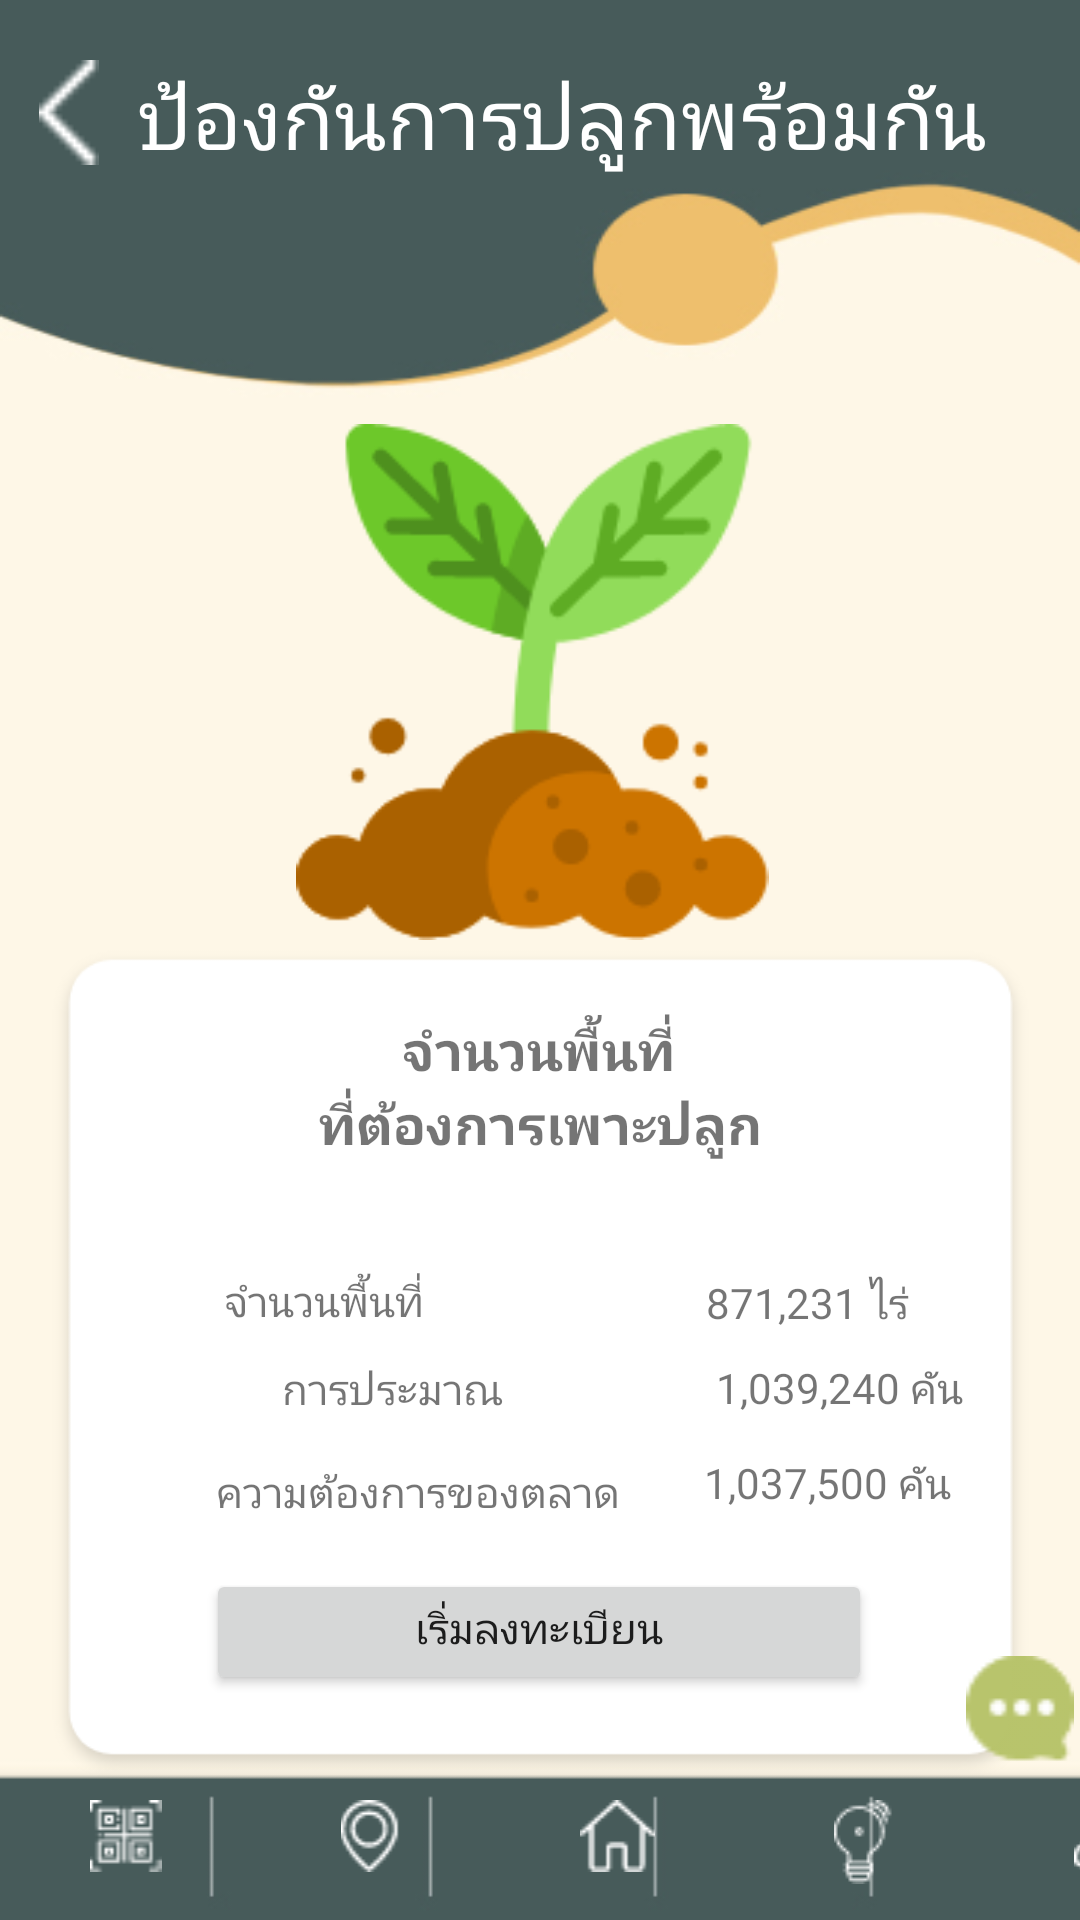

Produce the Android XML layout that renders to this screen, including the resource entries it uses.
<!-- AndroidManifest.xml: application theme Theme.Longan -->
<!-- res/layout/activity_protectta.xml -->
<?xml version="1.0" encoding="utf-8"?>
<androidx.constraintlayout.widget.ConstraintLayout xmlns:android="http://schemas.android.com/apk/res/android"
    xmlns:app="http://schemas.android.com/apk/res-auto"
    xmlns:tools="http://schemas.android.com/tools"
    android:layout_width="match_parent"
    android:layout_height="match_parent"
    android:background="@drawable/a"
    tools:context=".protectt">

    <ImageView
        android:id="@+id/imageView42"
        android:layout_width="189dp"
        android:layout_height="172dp"
        app:layout_constraintBottom_toBottomOf="parent"
        app:layout_constraintEnd_toEndOf="parent"
        app:layout_constraintHorizontal_bias="0.486"
        app:layout_constraintStart_toStartOf="parent"
        app:layout_constraintTop_toBottomOf="@+id/linearLayout"
        app:layout_constraintVertical_bias="0.136"
        app:srcCompat="@drawable/tree" />

    <LinearLayout
        android:id="@+id/linearLayout"
        android:layout_width="424dp"
        android:layout_height="90dp"
        android:orientation="horizontal"
        app:layout_constraintStart_toStartOf="parent"
        app:layout_constraintTop_toTopOf="parent">

        <ImageView
            android:id="@+id/btp2"
            android:layout_width="wrap_content"
            android:layout_height="35dp"
            android:layout_marginTop="20dp"
            android:layout_weight="1"
            app:srcCompat="@drawable/groupkkk" />

        <TextView
            android:id="@+id/textView14"
            android:layout_width="wrap_content"
            android:layout_height="wrap_content"
            android:layout_marginTop="20dp"
            android:layout_weight="1"
            android:fontFamily="@font/itim"
            android:text="ป้องกันการปลูกพร้อมกัน"
            android:textColor="#FFFFFF"
            android:textSize="28dp" />

        <ImageView
            android:id="@+id/ll2"
            android:layout_width="wrap_content"
            android:layout_height="26dp"
            android:layout_marginTop="28dp"
            android:layout_weight="1"
            app:srcCompat="@drawable/menusymbol" />

    </LinearLayout>



    <ImageView
        android:id="@+id/imageView44"
        android:layout_width="331dp"
        android:layout_height="375dp"
        android:layout_marginBottom="40dp"
        app:layout_constraintBottom_toBottomOf="parent"
        app:layout_constraintEnd_toEndOf="parent"
        app:layout_constraintStart_toStartOf="parent"
        app:layout_constraintTop_toBottomOf="@+id/imageView42"
        app:layout_constraintVertical_bias="0.52"
        app:srcCompat="@drawable/rectangl" />

    <Button
        android:id="@+id/ret1"
        android:layout_width="222dp"
        android:layout_height="42dp"
        android:gravity="center_horizontal"
        android:text="เริ่มลงทะเบียน"
        app:layout_constraintBottom_toBottomOf="parent"
        app:layout_constraintEnd_toEndOf="parent"
        app:layout_constraintHorizontal_bias="0.497"
        app:layout_constraintStart_toStartOf="parent"
        app:layout_constraintTop_toBottomOf="@+id/imageView42"
        app:layout_constraintVertical_bias="0.737" />

    <TextView
        android:id="@+id/textView24"
        android:layout_width="wrap_content"
        android:layout_height="wrap_content"
        android:fontFamily="@font/itim"
        android:text="จำนวนพื้นที่"
        android:textSize="18sp"
        android:textStyle="bold"
        app:layout_constraintBottom_toBottomOf="parent"
        app:layout_constraintEnd_toEndOf="parent"
        app:layout_constraintHorizontal_bias="0.498"
        app:layout_constraintStart_toStartOf="parent"
        app:layout_constraintTop_toTopOf="parent"
        app:layout_constraintVertical_bias="0.549" />

    <TextView
        android:id="@+id/textView25"
        android:layout_width="wrap_content"
        android:layout_height="wrap_content"
        android:fontFamily="@font/itim"
        android:gravity="center"
        android:text="จำนวนพื้นที่"
        app:layout_constraintBottom_toBottomOf="parent"
        app:layout_constraintEnd_toEndOf="parent"
        app:layout_constraintHorizontal_bias="0.255"
        app:layout_constraintStart_toStartOf="parent"
        app:layout_constraintTop_toTopOf="parent"
        app:layout_constraintVertical_bias="0.683" />

    <TextView
        android:id="@+id/textView26"
        android:layout_width="114dp"
        android:layout_height="21dp"
        android:fontFamily="@font/itim"
        android:gravity="center"
        android:text="การประมาณผลผลิต"
        app:layout_constraintBottom_toBottomOf="parent"
        app:layout_constraintEnd_toEndOf="parent"
        app:layout_constraintHorizontal_bias="0.299"
        app:layout_constraintStart_toStartOf="parent"
        app:layout_constraintTop_toBottomOf="@+id/textView25"
        app:layout_constraintVertical_bias="0.056" />

    <TextView
        android:id="@+id/textView27"
        android:layout_width="wrap_content"
        android:layout_height="wrap_content"
        android:text="ความต้องการของตลาด"
        android:fontFamily="@font/itim"
        app:layout_constraintBottom_toBottomOf="parent"
        app:layout_constraintEnd_toEndOf="parent"
        app:layout_constraintHorizontal_bias="0.32"
        app:layout_constraintStart_toStartOf="parent"
        app:layout_constraintTop_toBottomOf="@+id/textView26"
        app:layout_constraintVertical_bias="0.092" />

    <TextView
        android:id="@+id/textView28"
        android:layout_width="wrap_content"
        android:layout_height="wrap_content"
        android:fontFamily="@font/itim"
        android:text="ที่ต้องการเพาะปลูก"
        android:textSize="18dp"
        android:textStyle="bold"
        app:layout_constraintBottom_toBottomOf="@+id/imageView44"
        app:layout_constraintEnd_toEndOf="parent"
        app:layout_constraintStart_toStartOf="parent"
        app:layout_constraintTop_toBottomOf="@+id/textView24"
        app:layout_constraintVertical_bias="0.0" />

    <ImageView
        android:id="@+id/chatbot21"
        android:layout_width="36dp"
        android:layout_height="41dp"
        app:layout_constraintBottom_toBottomOf="parent"
        app:layout_constraintEnd_toEndOf="parent"
        app:layout_constraintHorizontal_bias="0.994"
        app:layout_constraintStart_toStartOf="parent"
        app:layout_constraintTop_toTopOf="parent"
        app:layout_constraintVertical_bias="0.917"
        app:srcCompat="@drawable/sdsd" />

    <LinearLayout
        android:id="@+id/linearLayout7"
        android:layout_width="409dp"
        android:layout_height="55dp"
        android:orientation="horizontal"

        app:layout_constraintBottom_toBottomOf="parent"
        app:layout_constraintEnd_toEndOf="parent"
        app:layout_constraintHorizontal_bias="0.0"
        app:layout_constraintStart_toStartOf="parent"
        app:layout_constraintTop_toTopOf="@+id/linearLayout"
        app:layout_constraintVertical_bias="1.0">

        <ImageView
            android:id="@+id/qrpt1"
            android:layout_width="wrap_content"
            android:layout_height="wrap_content"
            android:layout_marginTop="15dp"
            android:layout_weight="1"
            android:src="@drawable/qrcode" />

        <ImageView
            android:id="@+id/mpt1"
            android:layout_width="wrap_content"
            android:layout_height="wrap_content"
            android:layout_marginTop="15dp"
            android:layout_weight="1"
            android:src="@drawable/placeholderrr" />

        <ImageView
            android:id="@+id/hpt1"
            android:layout_width="wrap_content"
            android:layout_height="wrap_content"
            android:layout_marginTop="15dp"
            android:layout_weight="1"
            android:src="@drawable/house" />

        <ImageView
            android:id="@+id/kpt1"
            android:layout_width="wrap_content"
            android:layout_height="wrap_content"
            android:layout_marginTop="15dp"
            android:layout_weight="1"
            android:src="@drawable/rrrrrr" />

        <ImageView
            android:id="@+id/infpt1"
            android:layout_width="wrap_content"
            android:layout_height="wrap_content"
            android:layout_marginTop="15dp"
            android:layout_weight="1"
            android:src="@drawable/avatar" />

    </LinearLayout>

    <TextView
        android:id="@+id/textView32"
        android:layout_width="wrap_content"
        android:layout_height="wrap_content"
        android:text="871,231 ไร่"
        android:fontFamily="@font/itim"
        app:layout_constraintBottom_toBottomOf="parent"
        app:layout_constraintEnd_toEndOf="parent"
        app:layout_constraintHorizontal_bias="0.805"
        app:layout_constraintStart_toStartOf="@+id/linearLayout"
        app:layout_constraintTop_toTopOf="parent"
        app:layout_constraintVertical_bias="0.684" />

    <TextView
        android:id="@+id/textView33"
        android:layout_width="wrap_content"
        android:layout_height="wrap_content"
        android:fontFamily="@font/itim"
        android:text="1,039,240 คัน"
        app:layout_constraintBottom_toTopOf="@+id/textView34"
        app:layout_constraintEnd_toEndOf="@+id/imageView44"
        app:layout_constraintHorizontal_bias="0.674"
        app:layout_constraintStart_toEndOf="@+id/textView26"
        app:layout_constraintTop_toBottomOf="@+id/textView32"
        app:layout_constraintVertical_bias="0.416" />

    <TextView
        android:id="@+id/textView34"
        android:layout_width="wrap_content"
        android:layout_height="wrap_content"
        android:layout_marginBottom="16dp"
        android:fontFamily="@font/itim"
        android:text="1,037,500 คัน"
        app:layout_constraintBottom_toTopOf="@+id/ret1"
        app:layout_constraintEnd_toEndOf="parent"
        app:layout_constraintHorizontal_bias="0.394"
        app:layout_constraintStart_toEndOf="@+id/textView27"
        app:layout_constraintTop_toTopOf="parent"
        app:layout_constraintVertical_bias="0.994" />

</androidx.constraintlayout.widget.ConstraintLayout>
<!-- resources referenced by this layout -->
<resources>
  <!-- drawable a: jpg bitmap (drawable-v24, 44026 bytes) -->
  <!-- drawable avatar: png bitmap (drawable-v24, 524 bytes) -->
  <!-- drawable groupkkk: png bitmap (drawable-v24, 213 bytes) -->
  <!-- drawable house: png bitmap (drawable-v24, 468 bytes) -->
  <!-- drawable menusymbol: png bitmap (drawable-v24, 221 bytes) -->
  <!-- drawable placeholderrr: png bitmap (drawable-v24, 612 bytes) -->
  <!-- drawable qrcode: png bitmap (drawable-v24, 572 bytes) -->
  <!-- drawable rectangl: png bitmap (drawable-v24, 8738 bytes) -->
  <!-- drawable rrrrrr: png bitmap (drawable-v24, 571 bytes) -->
  <!-- drawable sdsd: png bitmap (drawable-v24, 674 bytes) -->
  <!-- drawable tree: png bitmap (drawable-v24, 10497 bytes) -->
  <style name="Theme.Longan" parent="Theme.MaterialComponents.DayNight.DarkActionBar">
          
          <item name="colorPrimary">@color/purple_500</item>
          <item name="colorPrimaryVariant">@color/purple_700</item>
          <item name="colorOnPrimary">@color/white</item>
          
          <item name="colorSecondary">@color/teal_200</item>
          <item name="colorSecondaryVariant">@color/teal_700</item>
          <item name="colorOnSecondary">@color/black</item>
          
          <item name="android:statusBarColor" tools:targetApi="l">?attr/colorPrimaryVariant</item>
          
      </style>
  <color name="purple_500">#475B5A</color>
  <color name="purple_700" />
  <color name="white">#FFFFFFFF</color>
  <color name="teal_200" />
  <color name="teal_700">#FF018786</color>
  <color name="black">#FF000000</color>
</resources>
